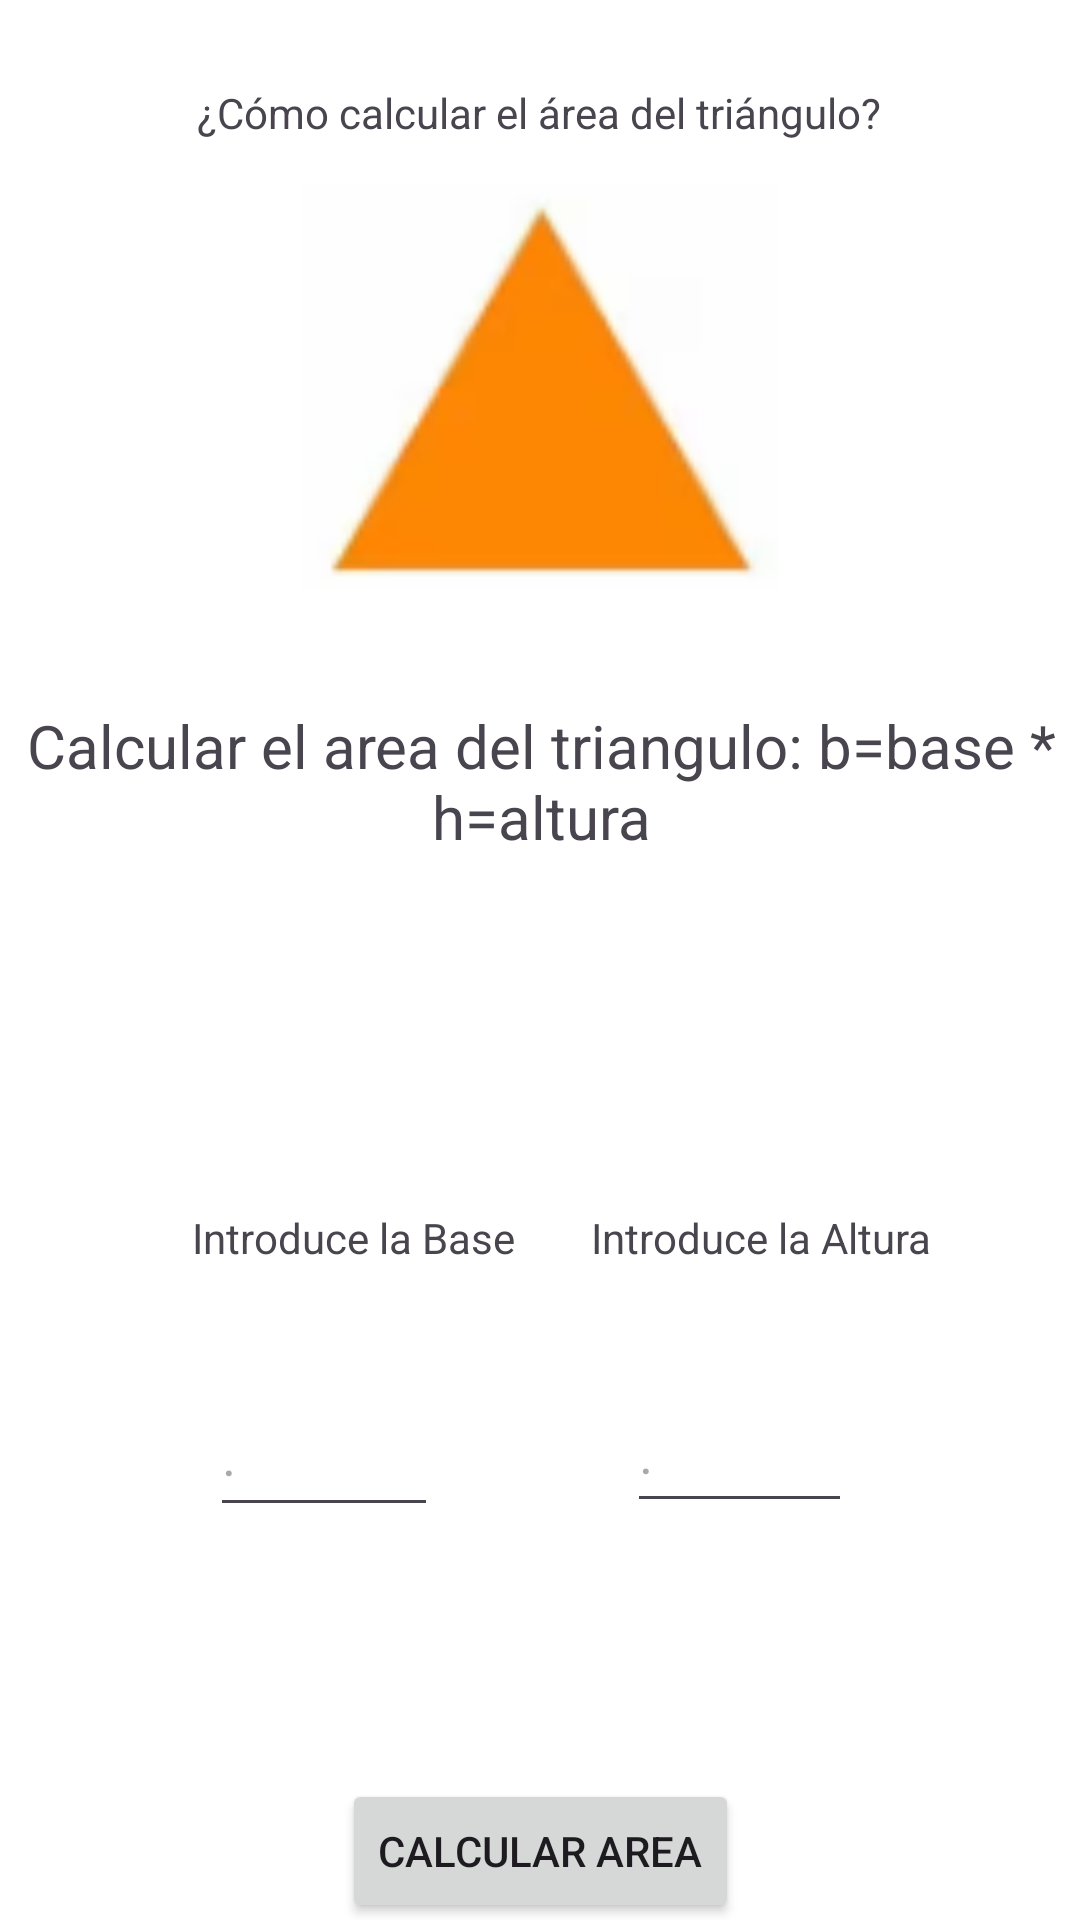

This screen was rendered from an Android layout file. Write that file and the resources it references.
<!-- AndroidManifest.xml: application theme Theme.GeometricFigures -->
<!-- res/layout/area_view.xml -->
<?xml version="1.0" encoding="utf-8"?>
<androidx.constraintlayout.widget.ConstraintLayout xmlns:android="http://schemas.android.com/apk/res/android"
    xmlns:app="http://schemas.android.com/apk/res-auto"
    xmlns:tools="http://schemas.android.com/tools"
    android:id="@+id/viewarea"
    android:layout_width="match_parent"
    android:layout_height="match_parent"
    android:background="#FFFFFF"
    tools:context=".AreaActivity">

    <ImageView
        android:id="@+id/imgvArea"
        android:layout_width="159dp"
        android:layout_height="156dp"
        android:layout_marginTop="4dp"
        android:contentDescription="@string/imgvArea"
        app:layout_constraintEnd_toEndOf="parent"
        app:layout_constraintStart_toStartOf="parent"
        app:layout_constraintTop_toBottomOf="@+id/tvTitleArea"
        app:srcCompat="@drawable/triangulo" />

    <TextView
        android:id="@+id/tvHeigth"
        android:layout_width="wrap_content"
        android:layout_height="wrap_content"
        android:layout_marginTop="52dp"
        android:text="@string/tvComponentHeight"
        app:layout_constraintEnd_toEndOf="parent"
        app:layout_constraintHorizontal_bias="0.798"
        app:layout_constraintStart_toStartOf="parent"
        app:layout_constraintTop_toBottomOf="@+id/tvCalcular" />

    <TextView
        android:id="@+id/tvBase"
        android:layout_width="wrap_content"
        android:layout_height="wrap_content"
        android:layout_marginTop="52dp"
        android:text="@string/tvComponentBase"
        app:layout_constraintEnd_toEndOf="parent"
        app:layout_constraintHorizontal_bias="0.254"
        app:layout_constraintStart_toStartOf="parent"
        app:layout_constraintTop_toBottomOf="@+id/tvCalcular" />

    <TextView
        android:id="@+id/tvCalcular"
        android:layout_width="393dp"
        android:layout_height="116dp"
        android:layout_marginTop="28dp"
        android:text="@string/tvCalculateArea"
        android:textAlignment="center"
        android:textSize="20sp"
        app:layout_constraintEnd_toEndOf="parent"
        app:layout_constraintStart_toStartOf="parent"
        app:layout_constraintTop_toBottomOf="@+id/imgvArea" />

    <TextView
        android:id="@+id/tvTitleArea"
        android:layout_width="wrap_content"
        android:layout_height="wrap_content"
        android:layout_marginTop="28dp"
        android:text="@string/tvTitlevArea"
        app:layout_constraintEnd_toEndOf="parent"
        app:layout_constraintHorizontal_bias="0.497"
        app:layout_constraintStart_toStartOf="parent"
        app:layout_constraintTop_toTopOf="parent" />

    <TextView
        android:id="@+id/tvresult"
        android:layout_width="wrap_content"
        android:layout_height="wrap_content"
        android:layout_marginTop="224dp"
        android:text="@string/tvresult"
        app:layout_constraintEnd_toEndOf="parent"
        app:layout_constraintHorizontal_bias="0.498"
        app:layout_constraintStart_toStartOf="parent"
        app:layout_constraintTop_toBottomOf="@+id/tvCalcular" />

    <EditText
        android:id="@+id/tlHeightUser"
        android:layout_width="76dp"
        android:layout_height="51dp"
        android:ems="10"
        android:hint="@string/ptBaseUserHint"
        android:inputType="numberDecimal"
        app:layout_constraintBottom_toBottomOf="parent"
        app:layout_constraintEnd_toStartOf="@+id/etHeight"
        app:layout_constraintHorizontal_bias="0.527"
        app:layout_constraintStart_toStartOf="parent"
        app:layout_constraintTop_toBottomOf="@+id/tvBase"
        app:layout_constraintVertical_bias="0.216" />

    <EditText
        android:id="@+id/etHeight"
        android:layout_width="75dp"
        android:layout_height="50dp"
        android:layout_marginEnd="76dp"
        android:ems="10"
        android:hint="@string/ptHeightUserHint"
        android:inputType="numberDecimal"
        app:layout_constraintBottom_toBottomOf="parent"
        app:layout_constraintEnd_toEndOf="parent"
        app:layout_constraintTop_toBottomOf="@+id/tvHeigth"
        app:layout_constraintVertical_bias="0.212" />

    <Button
        android:id="@+id/btnCalcular"
        android:layout_width="wrap_content"
        android:layout_height="wrap_content"
        android:text="@string/btCalculararea"
        app:layout_constraintBottom_toBottomOf="parent"
        app:layout_constraintEnd_toEndOf="parent"
        app:layout_constraintStart_toStartOf="parent"
        app:layout_constraintTop_toBottomOf="@+id/tvresult" />

</androidx.constraintlayout.widget.ConstraintLayout>
<!-- resources referenced by this layout -->
<resources>
  <!-- drawable triangulo: png bitmap (drawable, 4477 bytes) -->
  <string name="btCalculararea">Calcular area</string>
  <string name="imgvArea" translatable="false" />
  <string name="ptBaseUserHint" translatable="false"> .</string>
  <string name="ptHeightUserHint" translatable="false"> .</string>
  <string name="tvCalculateArea">Calcular el area del triangulo: b=base * h=altura</string>
  <string name="tvComponentBase">Introduce la Base</string>
  <string name="tvComponentHeight">Introduce la Altura</string>
  <string name="tvTitlevArea">¿Cómo calcular el área del triángulo?</string>
  <string name="tvresult" translatable="false" />
  <style name="Theme.GeometricFigures" parent="Base.Theme.GeometricFigures" />
  <style name="Base.Theme.GeometricFigures" parent="Theme.Material3.DayNight.NoActionBar">
          
          
      </style>
</resources>
